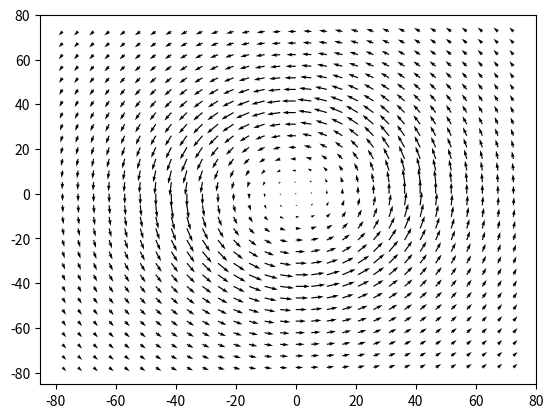

Recreate this plot in Python. (Note: this script raises an exception after producing the figure.)
import numpy as np
import matplotlib.pyplot as plt
import struct

def vel_grid_to_vtk(basename, dx, dy, vx, vy):
    f = open(basename+".vtk", "w")
    f.write("# vtk DataFile Version 2.0\n")
    f.write("Grid-based velocities\n")
    f.write("ASCII\n")
    f.write("DATASET STRUCTURED_POINTS\n")
    f.write("DIMENSIONS "+str(vx.shape[0])+" "+str(vx.shape[1])+" 1\n")
    f.write("SPACING "+str(dx)+" "+str(dy)+" 1\n")
    f.write("ORIGIN 0 0 0\n")
    #f.write("ORIGIN "+str(vx.shape[0]/2)+" "+str(vx.shape[1]/2)+" 0\n")
    f.write("POINT_DATA "+str(vx.size)+"\n")
    f.write("VECTORS Veloctiy float\n")
    arr = np.vstack((vx.flatten(order='F'), vy.flatten(order='F'), np.zeros_like(vx).flatten(order='F'))).transpose()
    f.close()
    with open(basename+".vtk", "ab") as f:
        np.savetxt(f, arr.astype(np.float), fmt="%.4f", delimiter=" ")
    
nx=300
ny=300

lx=155.5
ly=155.5

dx, dy = lx/nx, ly/ny

omega = 0.5*0.001
lda = 8*10**5/10**6

xc, yc = 0.5*lx, 0.5*ly
ix, iy = np.indices((nx,ny))

rmag = np.sqrt((ix*dx - xc)**2 + (iy*dy-yc)**2)
rmag[rmag == 0] = 1e-10;

rxn = (ix*dx-xc)/rmag
ryn = (iy*dx-yc)/rmag
kx = -ryn
ky = rxn
prefac = np.minimum(omega*rmag, lda/rmag)
ugx = prefac*kx
ugy = prefac*ky

plt.quiver((ix*dx-xc)[::10,::10], (iy*dy-yc)[::10,::10], ugx[::10,::10], ugy[::10,::10])
plt.show()

vel_grid_to_vtk("test_grid_small",dx,dy,ugx,ugy)
